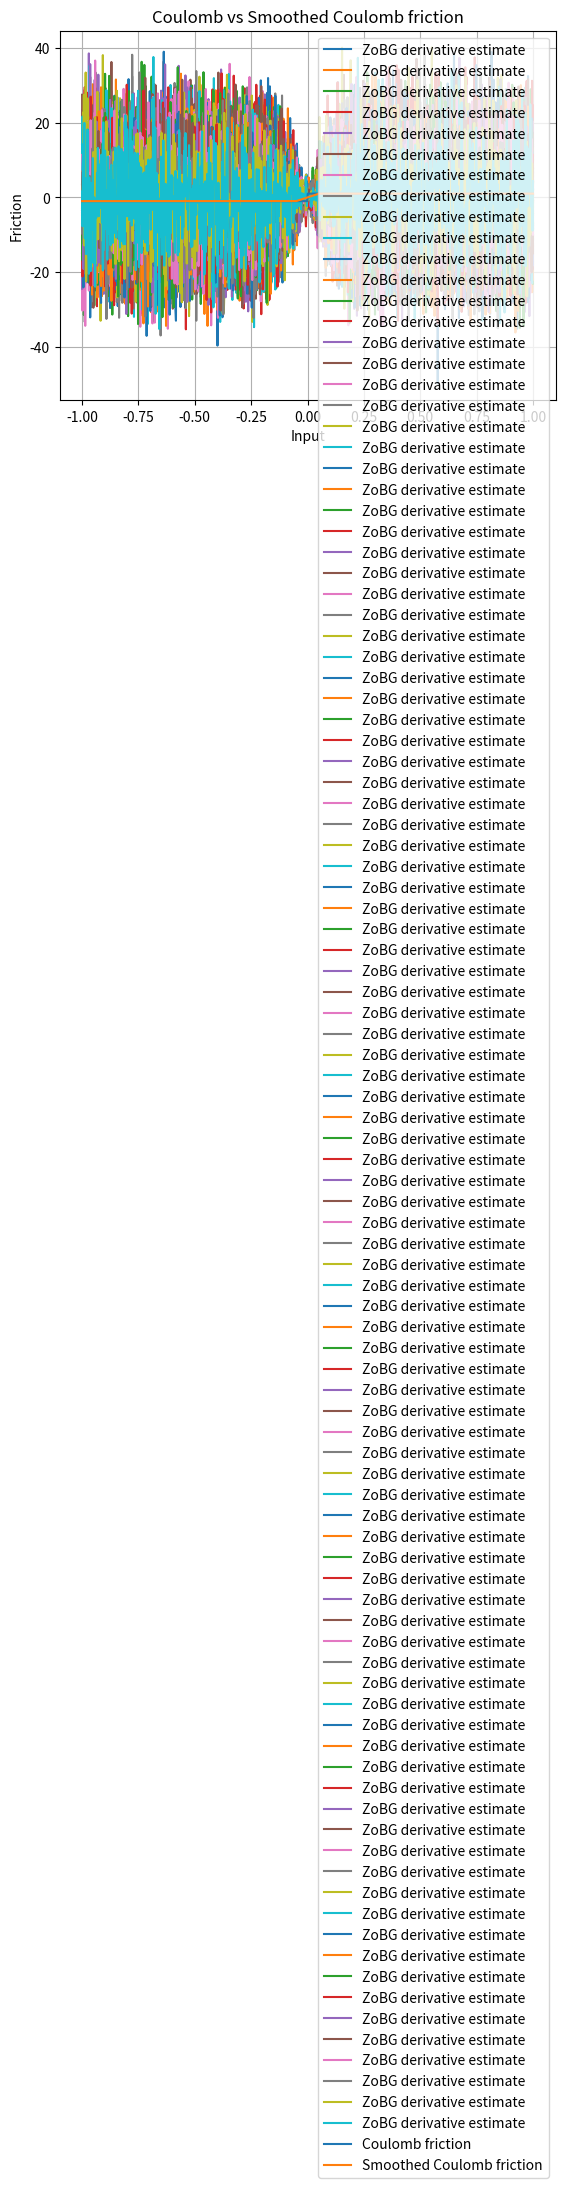

Reproduce this figure in Python.
import numpy as np
import matplotlib.pyplot as plt

rng = np.random.default_rng()
sigma = 0.1
t = 0.1


def coulomb_friction(x):
    return -1 if x < 0 else 1


def smoothed_coulomb_friction(x, t):
    assert t > 0
    return -1 if x < -t / 2 else 1 if x > t / 2 else 2 * x / t


def visualize_coulomb(t):
    x = np.linspace(-1, 1, 1000)
    y1 = np.array([coulomb_friction(l) for l in x])
    y2 = np.array([smoothed_coulomb_friction(l, t) for l in x])

    plt.plot(x, y1, label="Coulomb friction")
    plt.plot(x, y2, label="Smoothed Coulomb friction")

    plt.legend()
    plt.xlabel("Input")
    plt.ylabel("Friction")
    plt.title("Coulomb vs Smoothed Coulomb friction")
    plt.grid(True)
    plt.show()


def zo_gradient(f, x, M=100):
    x = np.array([x], dtype=float)
    omegas = rng.normal(loc=0.0, scale=sigma, size=M)
    xs = x + omegas

    f_vals = np.array([f(float(xi)) for xi in xs])
    glp = -omegas / sigma**2

    integrand = -(f_vals[:, None] * glp)
    return integrand.mean(axis=0).squeeze()


def visualize_coulomb_derivatives(t):
    sigma = t
    x = np.linspace(-1, 1, 1000)

    y = np.array(
        [
            zo_gradient(
                coulomb_friction,
                l,
            )
            for l in x
        ]
    )

    plt.plot(x, y, label="ZoBG derivative estimate")
    plt.legend()
    plt.grid(True)
    plt.show()


# Run tests
visualize_coulomb_derivatives(t)
visualize_coulomb(t)
